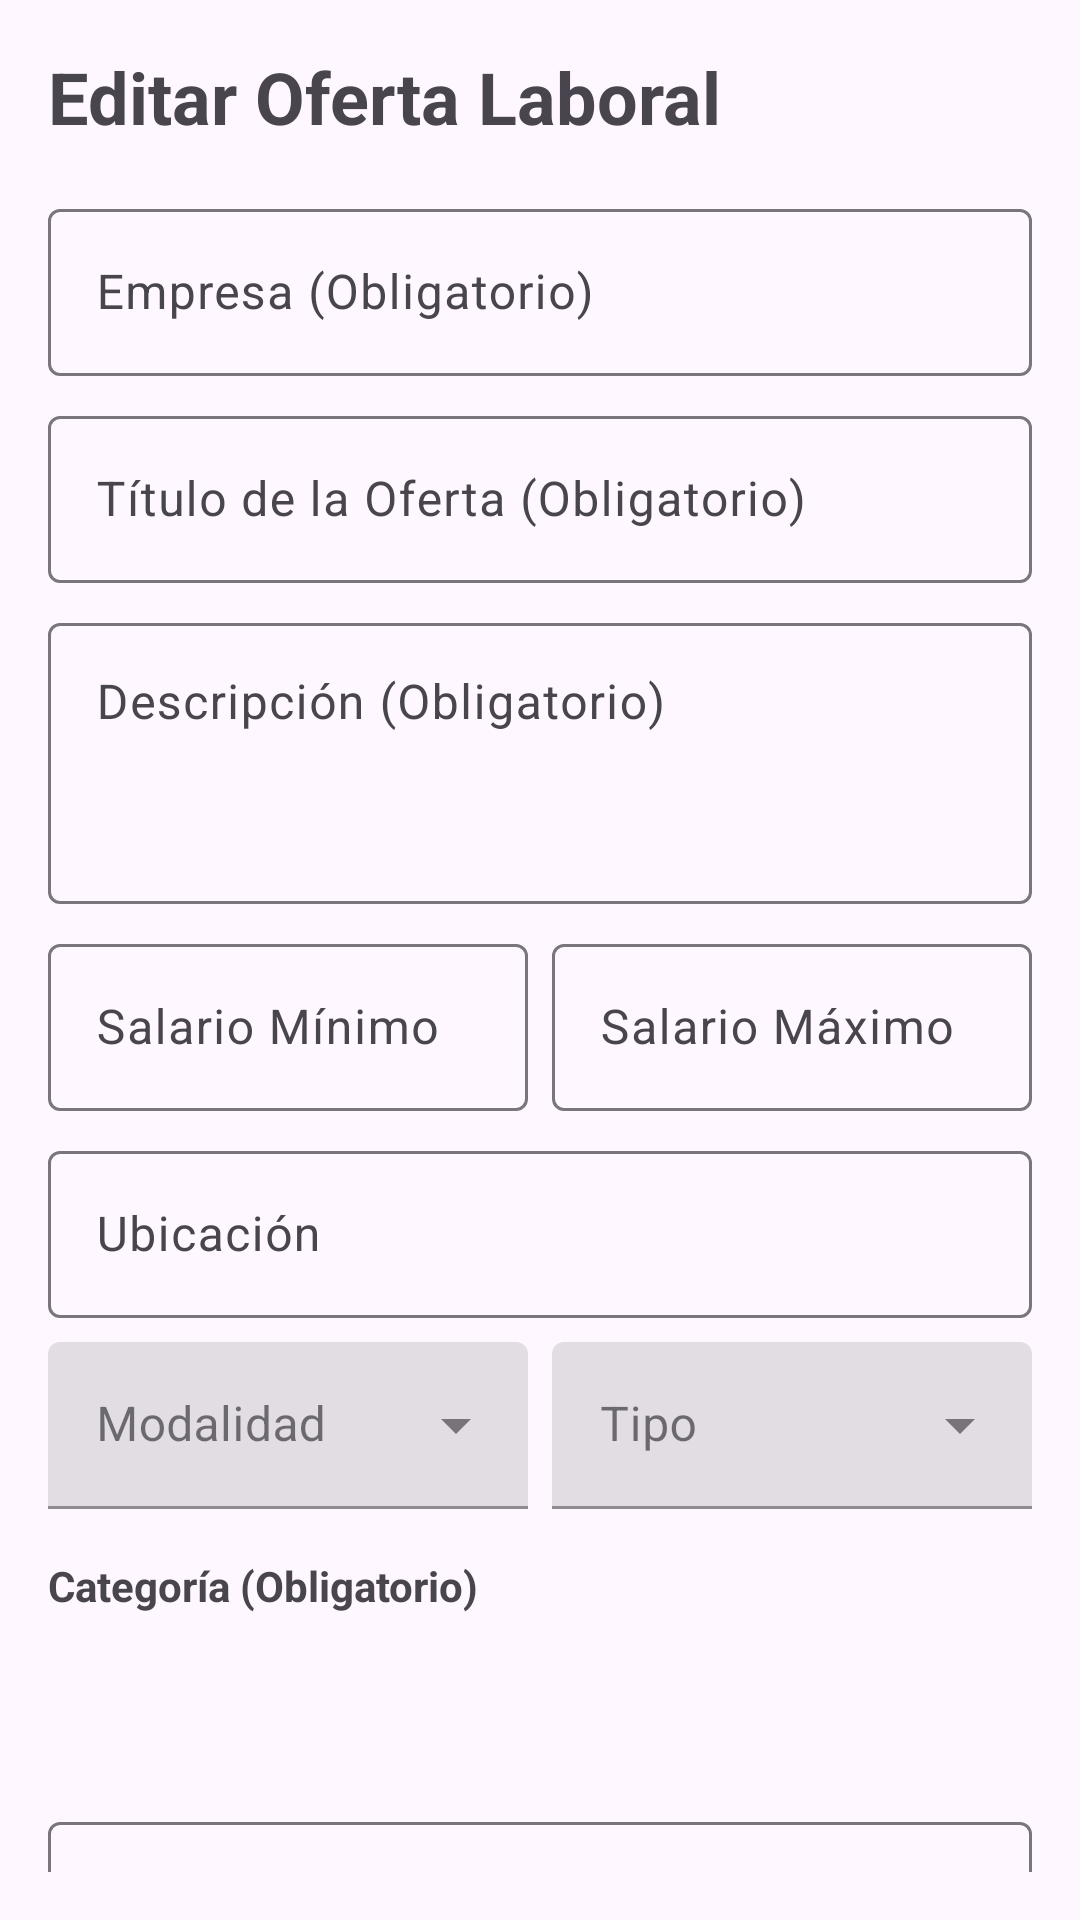

Produce the Android XML layout that renders to this screen, including the resource entries it uses.
<!-- AndroidManifest.xml: application theme Theme.BolsaTrabajoApp -->
<!-- res/layout/fragment_editar_oferta.xml -->
<?xml version="1.0" encoding="utf-8"?>
<androidx.core.widget.NestedScrollView xmlns:android="http://schemas.android.com/apk/res/android"
    xmlns:app="http://schemas.android.com/apk/res-auto"
    xmlns:tools="http://schemas.android.com/tools"
    android:layout_width="match_parent"
    android:layout_height="match_parent"
    android:padding="16dp"
    tools:context=".ui.EditarOfertaFragment">

    <LinearLayout
        android:layout_width="match_parent"
        android:layout_height="wrap_content"
        android:orientation="vertical">

        <TextView
            android:layout_width="wrap_content"
            android:layout_height="wrap_content"
            android:text="Editar Oferta Laboral"
            android:textSize="24sp"
            android:textStyle="bold"
            android:layout_marginBottom="16dp"/>

        <com.google.android.material.textfield.TextInputLayout
            android:layout_width="match_parent"
            android:layout_height="wrap_content"
            android:layout_marginBottom="8dp"
            android:hint="Empresa (Obligatorio)">

            <com.google.android.material.textfield.TextInputEditText
                android:id="@+id/etEmpresa"
                android:layout_width="match_parent"
                android:layout_height="wrap_content"
                android:inputType="textCapWords" />
        </com.google.android.material.textfield.TextInputLayout>

        <com.google.android.material.textfield.TextInputLayout
            android:layout_width="match_parent"
            android:layout_height="wrap_content"
            android:layout_marginBottom="8dp"
            android:hint="Título de la Oferta (Obligatorio)">

            <com.google.android.material.textfield.TextInputEditText
                android:id="@+id/etTitulo"
                android:layout_width="match_parent"
                android:layout_height="wrap_content"
                android:inputType="textCapSentences" />
        </com.google.android.material.textfield.TextInputLayout>

        <com.google.android.material.textfield.TextInputLayout
            android:layout_width="match_parent"
            android:layout_height="wrap_content"
            android:layout_marginBottom="8dp"
            android:hint="Descripción (Obligatorio)">

            <com.google.android.material.textfield.TextInputEditText
                android:id="@+id/etDescripcion"
                android:layout_width="match_parent"
                android:layout_height="wrap_content"
                android:minLines="3"
                android:gravity="top"
                android:inputType="textMultiLine" />
        </com.google.android.material.textfield.TextInputLayout>

        <LinearLayout
            android:layout_width="match_parent"
            android:layout_height="wrap_content"
            android:orientation="horizontal"
            android:layout_marginBottom="8dp">

            <com.google.android.material.textfield.TextInputLayout
                android:layout_width="0dp"
                android:layout_height="wrap_content"
                android:layout_weight="1"
                android:layout_marginEnd="4dp"
                android:hint="Salario Mínimo">

                <com.google.android.material.textfield.TextInputEditText
                    android:id="@+id/etSalarioMin"
                    android:layout_width="match_parent"
                    android:layout_height="wrap_content"
                    android:inputType="numberDecimal" />
            </com.google.android.material.textfield.TextInputLayout>

            <com.google.android.material.textfield.TextInputLayout
                android:layout_width="0dp"
                android:layout_height="wrap_content"
                android:layout_weight="1"
                android:layout_marginStart="4dp"
                android:hint="Salario Máximo">

                <com.google.android.material.textfield.TextInputEditText
                    android:id="@+id/etSalarioMax"
                    android:layout_width="match_parent"
                    android:layout_height="wrap_content"
                    android:inputType="numberDecimal" />
            </com.google.android.material.textfield.TextInputLayout>
        </LinearLayout>

        <com.google.android.material.textfield.TextInputLayout
            android:layout_width="match_parent"
            android:layout_height="wrap_content"
            android:layout_marginBottom="8dp"
            android:hint="Ubicación">

            <com.google.android.material.textfield.TextInputEditText
                android:id="@+id/etUbicacion"
                android:layout_width="match_parent"
                android:layout_height="wrap_content"
                android:inputType="textPostalAddress" />
        </com.google.android.material.textfield.TextInputLayout>

        <LinearLayout
            android:layout_width="match_parent"
            android:layout_height="wrap_content"
            android:orientation="horizontal"
            android:layout_marginBottom="8dp">

            <com.google.android.material.textfield.TextInputLayout
                style="@style/Widget.MaterialComponents.TextInputLayout.FilledBox.ExposedDropdownMenu"
                android:layout_width="0dp"
                android:layout_height="wrap_content"
                android:layout_weight="1"
                android:layout_marginEnd="4dp"
                android:hint="Modalidad">

                <com.google.android.material.textfield.MaterialAutoCompleteTextView
                    android:id="@+id/etModalidad"
                    android:layout_width="match_parent"
                    android:layout_height="wrap_content"
                    android:inputType="none"
                    tools:ignore="LabelFor" />
            </com.google.android.material.textfield.TextInputLayout>

            <com.google.android.material.textfield.TextInputLayout
                style="@style/Widget.MaterialComponents.TextInputLayout.FilledBox.ExposedDropdownMenu"
                android:layout_width="0dp"
                android:layout_height="wrap_content"
                android:layout_weight="1"
                android:layout_marginStart="4dp"
                android:hint="Tipo">

                <com.google.android.material.textfield.MaterialAutoCompleteTextView
                    android:id="@+id/etTipo"
                    android:layout_width="match_parent"
                    android:layout_height="wrap_content"
                    android:inputType="none"
                    tools:ignore="LabelFor" />
            </com.google.android.material.textfield.TextInputLayout>
        </LinearLayout>

        <TextView
            android:layout_width="wrap_content"
            android:layout_height="wrap_content"
            android:text="Categoría (Obligatorio)"
            android:textStyle="bold"
            android:layout_marginTop="8dp"/>

        <Spinner
            android:id="@+id/spnCategoria"
            android:layout_width="match_parent"
            android:layout_height="wrap_content"
            android:minHeight="48dp"
            android:padding="8dp"
            android:background="@drawable/spinner_border" />


        <com.google.android.material.textfield.TextInputLayout
            android:layout_width="match_parent"
            android:layout_height="wrap_content"
            android:layout_marginTop="16dp"
            android:layout_marginBottom="16dp"
            android:hint="Detalle Adicional / Requisitos">

            <com.google.android.material.textfield.TextInputEditText
                android:id="@+id/etDetalle"
                android:layout_width="match_parent"
                android:layout_height="wrap_content"
                android:minLines="3"
                android:gravity="top"
                android:inputType="textMultiLine" />
        </com.google.android.material.textfield.TextInputLayout>

        <com.google.android.material.button.MaterialButton
            android:id="@+id/btnActualizarOferta"
            android:layout_width="match_parent"
            android:layout_height="wrap_content"
            android:text="Guardar Cambios"
            android:padding="12dp"
            app:cornerRadius="8dp" />

    </LinearLayout>
</androidx.core.widget.NestedScrollView>
<!-- resources referenced by this layout -->
<resources>
  <!-- drawable spinner_border (drawable) -->
  <?xml version="1.0" encoding="utf-8"?>
  <layer-list xmlns:android="http://schemas.android.com/apk/res/android">
      <item>
          <shape android:shape="rectangle">
              <solid android:color="#F8F8F8" />
              <stroke
                  android:width="1dp"
                  android:color="#CCCCCC" />
              <corners android:radius="8dp" />
          </shape>
      </item>
  
      <item android:gravity="end|center_vertical">
          <selector>
              <item>
                  <bitmap android:src="@drawable/ic_arrow_drop_down_24"
                      android:tint="?attr/colorControlNormal"
                      android:gravity="center" />
              </item>
          </selector>
      </item>
  </layer-list>
  <style name="Theme.BolsaTrabajoApp" parent="Base.Theme.BolsaTrabajoApp" />
  <style name="Base.Theme.BolsaTrabajoApp" parent="Theme.Material3.DayNight.NoActionBar">
          
          
      </style>
</resources>
